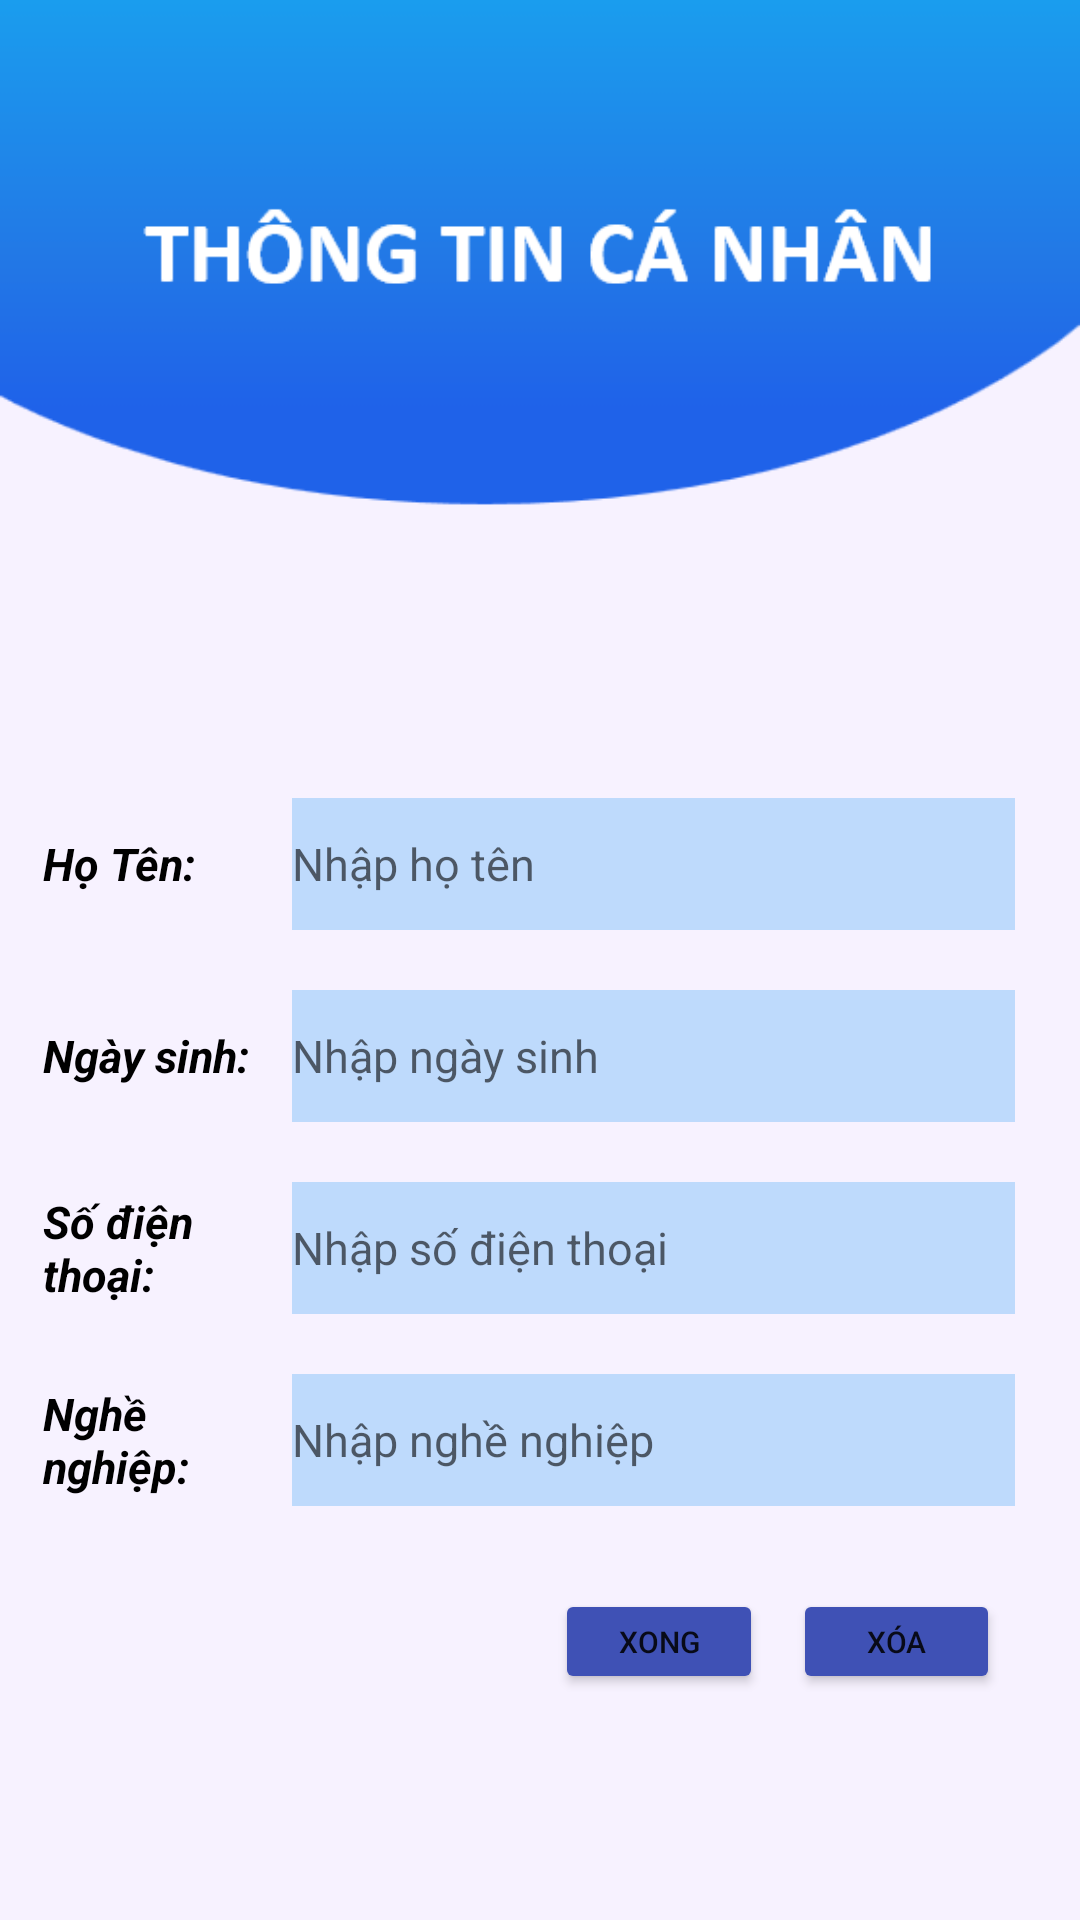

Android layout source for this screen:
<!-- AndroidManifest.xml: application theme Theme.ProjectFinalTest -->
<!-- res/layout/activity_personalnformation.xml -->
<?xml version="1.0" encoding="utf-8"?>
<androidx.constraintlayout.widget.ConstraintLayout xmlns:android="http://schemas.android.com/apk/res/android"
    xmlns:app="http://schemas.android.com/apk/res-auto"
    xmlns:tools="http://schemas.android.com/tools"
    android:layout_width="match_parent"
    android:layout_height="match_parent"
    android:background="@drawable/bginfo"
    app:circularflow_defaultRadius="10sp"
    tools:context=".personalnformationActivity">

    <androidx.constraintlayout.widget.Guideline
        android:id="@+id/guideline26"
        android:layout_width="wrap_content"
        android:layout_height="wrap_content"
        android:orientation="vertical"
        app:layout_constraintGuide_percent="0.04" />

    <androidx.constraintlayout.widget.Guideline
        android:id="@+id/guideline34"
        android:layout_width="wrap_content"
        android:layout_height="wrap_content"
        android:orientation="vertical"
        app:layout_constraintGuide_percent="0.27" />

    <androidx.constraintlayout.widget.Guideline
        android:id="@+id/guideline35"
        android:layout_width="wrap_content"
        android:layout_height="wrap_content"
        android:orientation="vertical"
        app:layout_constraintGuide_percent="0.5" />

    <androidx.constraintlayout.widget.Guideline
        android:id="@+id/guideline36"
        android:layout_width="wrap_content"
        android:layout_height="wrap_content"
        android:orientation="vertical"
        app:layout_constraintGuide_percent="0.72" />

    <androidx.constraintlayout.widget.Guideline
        android:id="@+id/guideline27"
        android:layout_width="wrap_content"
        android:layout_height="wrap_content"
        android:orientation="vertical"
        app:layout_constraintGuide_percent="0.94" />

    <androidx.constraintlayout.widget.Guideline
        android:id="@+id/guideline28"
        android:layout_width="wrap_content"
        android:layout_height="wrap_content"
        android:orientation="horizontal"
        app:layout_constraintGuide_percent="0.4" />

    <androidx.constraintlayout.widget.Guideline
        android:id="@+id/guideline30"
        android:layout_width="wrap_content"
        android:layout_height="wrap_content"
        android:orientation="horizontal"
        app:layout_constraintGuide_percent="0.5" />

    <androidx.constraintlayout.widget.Guideline
        android:id="@+id/guideline31"
        android:layout_width="wrap_content"
        android:layout_height="wrap_content"
        android:orientation="horizontal"
        app:layout_constraintGuide_percent="0.6" />

    <androidx.constraintlayout.widget.Guideline
        android:id="@+id/guideline32"
        android:layout_width="wrap_content"
        android:layout_height="wrap_content"
        android:orientation="horizontal"
        app:layout_constraintGuide_percent="0.7" />

    <androidx.constraintlayout.widget.Guideline
        android:id="@+id/guideline33"
        android:layout_width="wrap_content"
        android:layout_height="wrap_content"
        android:orientation="horizontal"
        app:layout_constraintGuide_percent="0.8" />

    <androidx.constraintlayout.widget.Guideline
        android:id="@+id/guideline37"
        android:layout_width="wrap_content"
        android:layout_height="wrap_content"
        android:orientation="horizontal"
        app:layout_constraintGuide_percent="0.82" />

    <androidx.constraintlayout.widget.Guideline
        android:id="@+id/guideline38"
        android:layout_width="wrap_content"
        android:layout_height="wrap_content"
        android:orientation="horizontal"
        app:layout_constraintGuide_percent="0.89" />

    <EditText
        android:id="@+id/edtHoTen"
        android:layout_width="0dp"
        android:layout_height="0dp"
        android:layout_marginTop="10dp"

        android:layout_marginBottom="10dp"
        android:background="#432196F3"
        android:ems="10"
        android:hint="Nhập họ tên"
        android:inputType="textPersonName"
        android:shadowRadius="0.5"
        android:textSize="15sp"
        app:layout_constraintBottom_toTopOf="@+id/guideline30"
        app:layout_constraintEnd_toStartOf="@+id/guideline27"
        app:layout_constraintStart_toStartOf="@+id/guideline34"
        app:layout_constraintTop_toTopOf="@+id/guideline28" />

    <EditText
        android:id="@+id/edtNgaySinh"
        android:layout_width="0dp"
        android:layout_height="0dp"
        android:layout_marginTop="10dp"
        android:layout_marginBottom="10dp"
        android:background="#432196F3"
        android:editable="false"
        android:ems="10"
        android:hint="Nhập ngày sinh"
        android:inputType="textPersonName"
        android:textSize="15sp"
        app:layout_constraintBottom_toTopOf="@+id/guideline31"
        app:layout_constraintEnd_toStartOf="@+id/guideline27"
        app:layout_constraintStart_toStartOf="@+id/guideline34"
        app:layout_constraintTop_toTopOf="@+id/guideline30" />

    <EditText
        android:id="@+id/edtSdt"
        android:layout_width="0dp"
        android:layout_height="0dp"
        android:layout_marginTop="10dp"
        android:layout_marginBottom="10dp"
        android:background="#432196F3"
        android:ems="10"
        android:hint="Nhập số điện thoại"
        android:inputType="textPersonName"
        android:textSize="15sp"
        app:layout_constraintBottom_toTopOf="@+id/guideline32"
        app:layout_constraintEnd_toStartOf="@+id/guideline27"
        app:layout_constraintStart_toStartOf="@+id/guideline34"
        app:layout_constraintTop_toTopOf="@+id/guideline31" />

    <EditText
        android:id="@+id/edtNgheNghiep"
        android:layout_width="0dp"
        android:layout_height="0dp"
        android:layout_marginTop="10dp"
        android:layout_marginBottom="10dp"
        android:background="#432196F3"
        android:ems="10"
        android:hint="Nhập nghề nghiệp"
        android:inputType="textPersonName"
        android:textSize="15sp"
        app:layout_constraintBottom_toTopOf="@+id/guideline33"
        app:layout_constraintEnd_toStartOf="@+id/guideline27"
        app:layout_constraintStart_toStartOf="@+id/guideline34"
        app:layout_constraintTop_toTopOf="@+id/guideline32" />

    <TextView
        android:layout_width="0dp"
        android:layout_height="0dp"
        android:gravity="center_vertical"
        android:text="Họ Tên:"
        android:textColor="#000000"
        android:textSize="15sp"
        android:textStyle="bold|italic"
        app:layout_constraintBottom_toTopOf="@+id/guideline30"
        app:layout_constraintEnd_toStartOf="@+id/guideline34"
        app:layout_constraintStart_toStartOf="@+id/guideline26"
        app:layout_constraintTop_toTopOf="@+id/guideline28" />

    <TextView
        android:layout_width="0dp"
        android:layout_height="0dp"
        android:gravity="center_vertical"
        android:text="Ngày sinh:"
        android:textColor="#000000"
        android:textSize="15sp"
        android:textStyle="bold|italic"
        app:layout_constraintBottom_toTopOf="@+id/guideline31"
        app:layout_constraintEnd_toStartOf="@+id/guideline34"
        app:layout_constraintHorizontal_bias="0.0"
        app:layout_constraintStart_toStartOf="@+id/guideline26"
        app:layout_constraintTop_toTopOf="@+id/guideline30"
        app:layout_constraintVertical_bias="1.0" />

    <TextView
        android:layout_width="0dp"
        android:layout_height="0dp"
        android:gravity="center_vertical"
        android:text="Số điện thoại:"
        android:textColor="#000000"
        android:textSize="15sp"
        android:textStyle="bold|italic"
        app:layout_constraintBottom_toTopOf="@+id/guideline32"
        app:layout_constraintEnd_toStartOf="@+id/guideline34"
        app:layout_constraintHorizontal_bias="0.0"
        app:layout_constraintStart_toStartOf="@+id/guideline26"
        app:layout_constraintTop_toTopOf="@+id/guideline31"
        app:layout_constraintVertical_bias="1.0" />

    <TextView
        android:layout_width="0dp"
        android:layout_height="0dp"
        android:gravity="center_vertical"
        android:text="Nghề nghiệp:"
        android:textColor="#000000"
        android:textSize="15sp"
        android:textStyle="bold|italic"
        app:layout_constraintBottom_toTopOf="@+id/guideline33"
        app:layout_constraintEnd_toStartOf="@+id/guideline34"
        app:layout_constraintHorizontal_bias="0.0"
        app:layout_constraintStart_toStartOf="@+id/guideline26"
        app:layout_constraintTop_toTopOf="@+id/guideline32"
        app:layout_constraintVertical_bias="1.0" />

    <Button
        android:id="@+id/btnInfoXong"
        android:layout_width="0dp"
        android:layout_height="0dp"
        android:layout_margin="5dp"
        android:text="Xong"
        android:textSize="10sp"
        app:backgroundTint="#3F51B5"
        app:layout_constraintBottom_toTopOf="@+id/guideline38"
        app:layout_constraintEnd_toStartOf="@+id/guideline36"
        app:layout_constraintStart_toStartOf="@+id/guideline35"
        app:layout_constraintTop_toTopOf="@+id/guideline37"
        app:layout_constraintVertical_bias="0.666" />

    <Button
        android:id="@+id/btnInfoXoa"
        android:layout_width="0dp"
        android:layout_height="0dp"
        android:layout_margin="5dp"
        android:text="Xóa"
        android:textSize="10sp"
        app:backgroundTint="#3F51B5"
        app:layout_constraintBottom_toTopOf="@+id/guideline38"
        app:layout_constraintEnd_toStartOf="@+id/guideline27"
        app:layout_constraintStart_toStartOf="@+id/guideline36"
        app:layout_constraintTop_toTopOf="@+id/guideline37" />
</androidx.constraintlayout.widget.ConstraintLayout>
<!-- resources referenced by this layout -->
<resources>
  <!-- drawable bginfo: png bitmap (drawable, 12133 bytes) -->
  <style name="Theme.ProjectFinalTest" parent="Theme.MaterialComponents.DayNight.DarkActionBar">
          
          <item name="colorPrimary">@color/purple_500</item>
          <item name="colorPrimaryVariant">@color/purple_700</item>
          <item name="colorOnPrimary">@color/white</item>
          
          <item name="colorSecondary">@color/teal_200</item>
          <item name="colorSecondaryVariant">@color/teal_700</item>
          <item name="colorOnSecondary">@color/black</item>
          
          <item name="android:statusBarColor" tools:targetApi="l">?attr/colorPrimaryVariant</item>
          
      </style>
  <!-- not gathered from this repository: default colours our renderer supplied (Android Studio template values) -->
  <color name="purple_500">#FF6200EE</color>
  <color name="purple_700">#FF3700B3</color>
  <color name="teal_200">#FF03DAC5</color>
  <color name="teal_700">#FF018786</color>
  <color name="black">#FF000000</color>
  <color name="white">#FFFFFFFF</color>
</resources>
